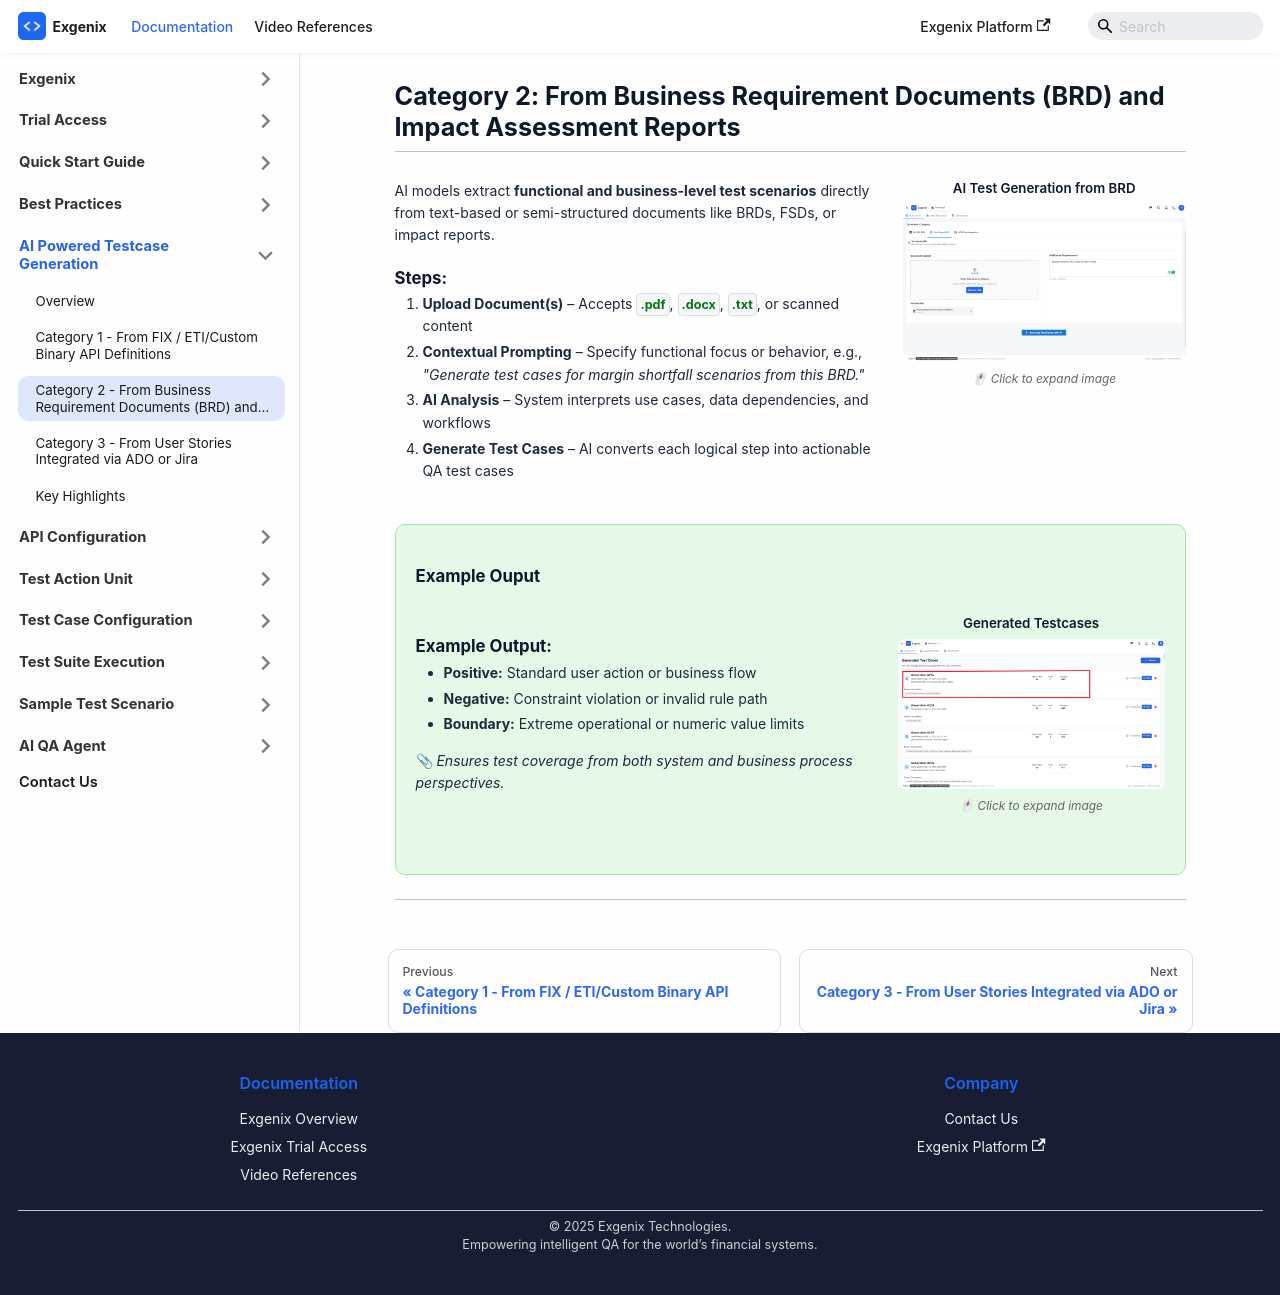

repository: pramod915899/exgenix-docs · page: docs/ai-powered-testcase-generation/category2.html · generator: docusaurus

---
id: category2
title: 'Category 2'
sidebar_position: 3
hide_table_of_contents: true
sidebar_label: Category 2 - From Business Requirement Documents (BRD) and Impact Assessment Reports
slug: /ai-powered-testcase-generation/category2
description: 'Extract functional and business-level test scenarios directly from text-based or semi-structured documents'
---
import ExampleBlock from '@site/src/components/ExampleBlock'

# Category 2: From Business Requirement Documents (BRD) and Impact Assessment Reports

---

<div class="step-block">
  <div class="step-text">
    AI models extract **functional and business-level test scenarios** directly from text-based or semi-structured documents like BRDs, FSDs, or impact reports.
    
    ### Steps:
    
    1. **Upload Document(s)** – Accepts `.pdf`, `.docx`, `.txt`, or scanned content
    2. **Contextual Prompting** – Specify functional focus or behavior, e.g.,
    *"Generate test cases for margin shortfall scenarios from this BRD."*
    3. **AI Analysis** – System interprets use cases, data dependencies, and workflows
    4. **Generate Test Cases** – AI converts each logical step into actionable QA test cases
    
  </div>
  <div class="step-image">
    <h4 class="image-title">AI Test Generation from BRD</h4>
    <img src="/img/ai_powered_testcase_generation/brd_extraction.png" alt="Generate test cases from Business Requirement Documents" />
    <p class="image-caption">🖱 Click to expand image</p>
  </div>
</div>

<ExampleBlock title="Example Ouput">

<div class="step-block">
  <div class="step-text">
        ### Example Output:
    
    - **Positive:** Standard user action or business flow
    - **Negative:** Constraint violation or invalid rule path
    - **Boundary:** Extreme operational or numeric value limits
    
    📎 *Ensures test coverage from both system and business process perspectives.*
  </div>
  <div class="step-image">
    <h4 class="image-title">Generated Testcases</h4>
    <img src="/img/ai_powered_testcase_generation/generated_testcases_2.png" alt="Output Example" />
    <p class="image-caption">🖱 Click to expand image</p>
  </div>
</div>

</ExampleBlock>

---
